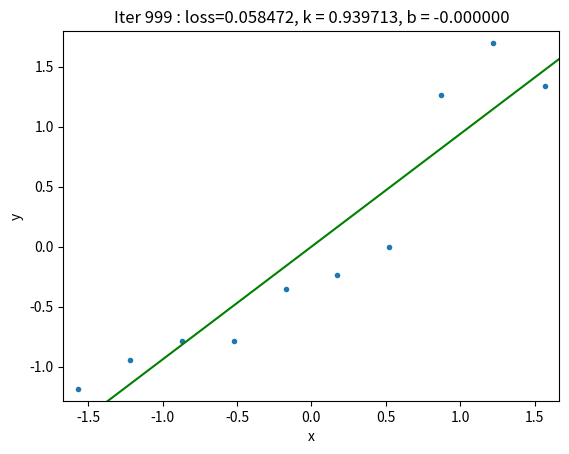

Reproduce this figure in Python.
import random
import numpy as np
import matplotlib.pyplot as plt

#梯度下降法
def train(x:np.ndarray, y:np.ndarray, epochs=1000, lr=1e-2):

    k = 1 #random.random()
    b = 0

    plt.figure()
    axis_x = [x.min()-0.1, x.max()+0.1]
    axis_y = [y.min()-0.1, y.max()+0.1]
    for i in range(epochs):

        predict = k * x + b
        loss = np.mean((predict - y)** 2 * 0.5)

        delta_k = np.mean((y - predict) * (-x))
        delta_b = np.mean((y - predict) * (-1))

        k = k - lr * delta_k
        b = b - lr * delta_b

        tx = np.array(axis_x)
        ty = k * tx + b

        if (i + 1) % 100 == 0 or i < 3:
            #print("Iter %d : error=%f, k = %f, b = %f" % (i, err, k, b))
            plt.clf()
            plt.xlabel('x')
            plt.ylabel('y')
            plt.title("Iter %d : loss=%f, k = %f, b = %f" % (i, loss, k, b))
            plt.plot(x, y, ".")
            plt.plot(tx, ty, 'g-')
            plt.axis(axis_x+axis_y)
            plt.pause(1)

    return (k, b)


if __name__ == '__main__':
        
    #我们定义房价数据
    x = np.arange(10, dtype=np.float32).reshape(10, 1) + 2010
    y = np.array([[1.8, 2.1, 2.3, 2.3, 2.85, 3.0, 3.3, 4.9, 5.45, 5.0]], dtype=np.float32).T

    #数据归一化
    x_mean = x.mean()
    y_mean = y.mean()
    x_std  = x.std()
    y_std  = y.std()
    
    x = (x - x_mean) / x_std
    y = (y - y_mean) / y_std
    

    #梯度下降法求解
    k, b = train(x, y)

    #估算2019年的房价多少
    #归一化
    x_2019 = (2019 - x_mean) / x_std
    y_2019 = x_2019 * k + b

    #结果反归一化
    y_2019 = y_2019 * y_std + y_mean
    print("模型的参数是: k=%f, b=%f, 预估的2019房价为: %f 万元" % (k, b, y_2019))